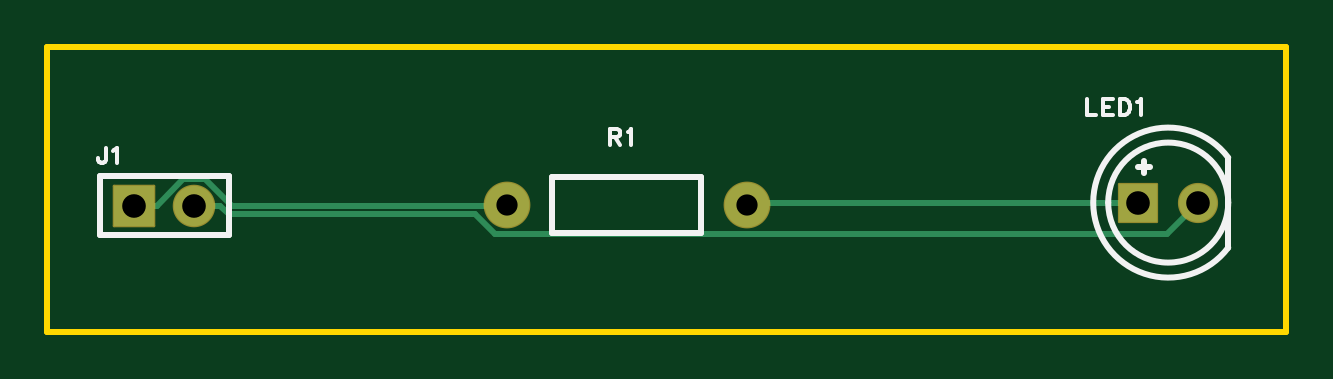
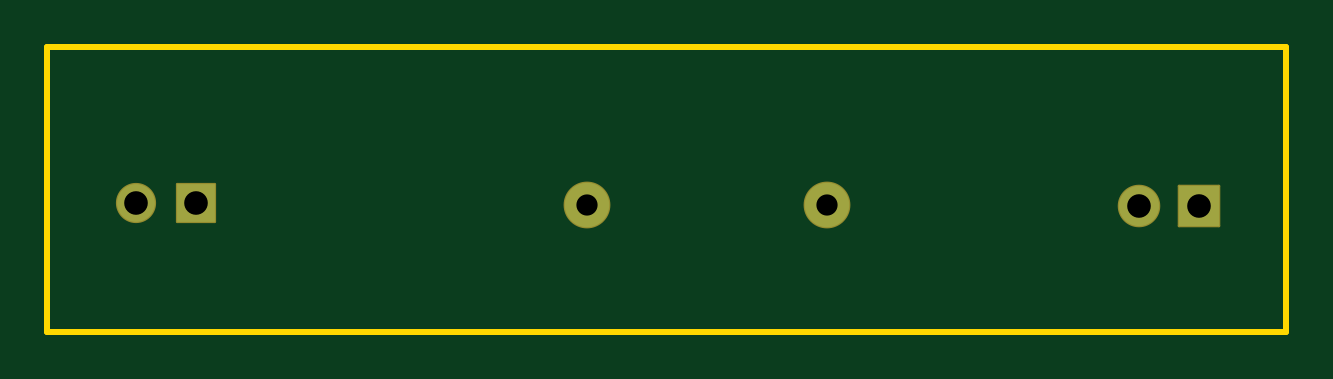
Circuit board: 8 layer files. Board 52.5 x 12.1 mm.
- drill: Drill_PTH_Through.DRL (344 bytes)
- outline: Gerber_BoardOutlineLayer.GKO (786 bytes)
- bottom_copper: Gerber_BottomLayer.GBL (901 bytes)
- bottom_silk: Gerber_BottomSilkscreenLayer.GBO (631 bytes)
- bottom_mask: Gerber_BottomSolderMaskLayer.GBS (1194 bytes)
- top_copper: Gerber_TopLayer.GTL (1446 bytes)
- top_silk: Gerber_TopSilkscreenLayer.GTO (3055 bytes)
- top_mask: Gerber_TopSolderMaskLayer.GTS (1191 bytes)

=== drill: Drill_PTH_Through.DRL ===
;TYPE=PLATED
;Layer: PTH_Through
;EasyEDA Pro v3.2.148, 2026-08-12 10:44:37
;Gerber Generator version 0.3
M48
METRIC,LZ,0000.00000
;Hole size 1 = 0.89916 METRIC
T01C0.89916
;Hole size 2 = 1.00000 METRIC
T02C1.00000
%
G05
G90
T01
X-35.16043Y-17.38043
X-25.00043Y-17.38043
T02
X-8.432Y-17.272
X-5.892Y-17.272
X-50.927Y-17.399
X-48.387Y-17.399
M30
=== outline: Gerber_BoardOutlineLayer.GKO ===
G04 Layer: BoardOutlineLayer*
G04 EasyEDA Pro v3.2.148, 2026-08-12 10:44:37*
G04 Gerber Generator version 0.3*
G04 Scale: 100 percent, Rotated: No, Reflected: No*
G04 Dimensions in millimeters*
G04 Leading zeros omitted, absolute positions, 4 integers and 5 decimals*
G04 Generated by one-click*
G04 Object Configs: Pad,Via,Track,Text,Image,Dimension,BoardOutline,BoardCutout,CopperFilled,SolidRegion,FPCStiffener,Line,PlaneZone,ComponentProperty,ComponentSilkscreen,TearDrop*
G04 Layer Configs: 1,2,3,4,5,6,7,8,9,10,11,13,14,56*
G04 Copper Areas: 0*
%FSLAX45Y45*%
%MOMM*%
%ADD10C,0.254*%
%ADD11C,0.6355*%
G75*


G04 Rect Start*
G54D10*
G01X-5461000Y-2273300D02*
G01X-5461000Y-1066800D01*
G01X-215900Y-1066800D01*
G01X-215900Y-2273300D01*
G01X-5461000Y-2273300D01*
G04 Rect End*

M02*


=== bottom_copper: Gerber_BottomLayer.GBL ===
G04 Layer: BottomLayer*
G04 EasyEDA Pro v3.2.148, 2026-08-12 10:44:37*
G04 Gerber Generator version 0.3*
G04 Scale: 100 percent, Rotated: No, Reflected: No*
G04 Dimensions in millimeters*
G04 Leading zeros omitted, absolute positions, 4 integers and 5 decimals*
G04 Generated by one-click*
G04 Object Configs: Pad,Via,Track,Text,Image,Dimension,BoardOutline,BoardCutout,CopperFilled,SolidRegion,FPCStiffener,Line,PlaneZone,ComponentProperty,ComponentSilkscreen,TearDrop*
G04 Layer Configs: 1,2,3,4,5,6,7,8,9,10,11,13,14,56*
G04 Copper Areas: 0*
%FSLAX45Y45*%
%MOMM*%
%ADD10R,1.6X1.6*%
%ADD11C,1.6*%
%ADD12R,1.7X1.7*%
%ADD13C,1.7*%
%ADD14C,1.8796*%
%ADD15C,0.2335*%
G75*


G04 Pad Start*
G54D10*
G01X-843200Y-1727200D03*
G54D11*
G01X-589200Y-1727200D03*
G54D12*
G01X-5092700Y-1739900D03*
G54D13*
G01X-4838700Y-1739900D03*
G54D14*
G01X-3516043Y-1738043D03*
G01X-2500043Y-1738043D03*
G04 Pad End*

M02*


=== bottom_silk: Gerber_BottomSilkscreenLayer.GBO ===
G04 Layer: BottomSilkscreenLayer*
G04 EasyEDA Pro v3.2.148, 2026-08-12 10:44:37*
G04 Gerber Generator version 0.3*
G04 Scale: 100 percent, Rotated: No, Reflected: No*
G04 Dimensions in millimeters*
G04 Leading zeros omitted, absolute positions, 4 integers and 5 decimals*
G04 Generated by one-click*
G04 Object Configs: Pad,Via,Track,Text,Image,Dimension,BoardOutline,BoardCutout,CopperFilled,SolidRegion,FPCStiffener,Line,PlaneZone,ComponentProperty,ComponentSilkscreen,TearDrop*
G04 Layer Configs: 1,2,3,4,5,6,7,8,9,10,11,13,14,56*
G04 Copper Areas: 0*
%FSLAX45Y45*%
%MOMM*%
%ADD10C,0.254*%
%ADD11C,0.0766*%
G75*

G54D10*

M02*


=== bottom_mask: Gerber_BottomSolderMaskLayer.GBS ===
G04 Layer: BottomSolderMaskLayer*
G04 EasyEDA Pro v3.2.148, 2026-08-12 10:44:37*
G04 Gerber Generator version 0.3*
G04 Scale: 100 percent, Rotated: No, Reflected: No*
G04 Dimensions in millimeters*
G04 Leading zeros omitted, absolute positions, 4 integers and 5 decimals*
G04 Generated by one-click*
G04 Object Configs: Pad,Via,Track,Text,Image,Dimension,BoardOutline,BoardCutout,CopperFilled,SolidRegion,FPCStiffener,Line,PlaneZone,ComponentProperty,ComponentSilkscreen,TearDrop*
G04 Layer Configs: 1,2,3,4,5,6,7,8,9,10,11,13,14,56*
G04 Copper Areas: 0*
%FSLAX45Y45*%
%MOMM*%
%AMRoundRect*1,1,$1,$2,$3*1,1,$1,$4,$5*1,1,$1,0-$2,0-$3*1,1,$1,0-$4,0-$5*20,1,$1,$2,$3,$4,$5,0*20,1,$1,$4,$5,0-$2,0-$3,0*20,1,$1,0-$2,0-$3,0-$4,0-$5,0*20,1,$1,0-$4,0-$5,$2,$3,0*4,1,4,$2,$3,$4,$5,0-$2,0-$3,0-$4,0-$5,$2,$3,0*%
%ADD10RoundRect,0.1016X-0.8X0.8X0.8X0.8*%
%ADD11C,1.7016*%
%ADD12RoundRect,0.1016X-0.85X0.85X0.85X0.85*%
%ADD13C,1.8016*%
%ADD14C,1.9812*%
%ADD15C,0.3572*%
G75*


G04 Pad Start*
G54D10*
G01X-843200Y-1727200D03*
G54D11*
G01X-589200Y-1727200D03*
G54D12*
G01X-5092700Y-1739900D03*
G54D13*
G01X-4838700Y-1739900D03*
G54D14*
G01X-3516043Y-1738043D03*
G01X-2500043Y-1738043D03*
G04 Pad End*

M02*


=== top_copper: Gerber_TopLayer.GTL ===
G04 Layer: TopLayer*
G04 EasyEDA Pro v3.2.148, 2026-08-12 10:44:37*
G04 Gerber Generator version 0.3*
G04 Scale: 100 percent, Rotated: No, Reflected: No*
G04 Dimensions in millimeters*
G04 Leading zeros omitted, absolute positions, 4 integers and 5 decimals*
G04 Generated by one-click*
G04 Object Configs: Pad,Via,Track,Text,Image,Dimension,BoardOutline,BoardCutout,CopperFilled,SolidRegion,FPCStiffener,Line,PlaneZone,ComponentProperty,ComponentSilkscreen,TearDrop*
G04 Layer Configs: 1,2,3,4,5,6,7,8,9,10,11,13,14,56*
G04 Copper Areas: 0*
%FSLAX45Y45*%
%MOMM*%
%ADD10R,1.6X1.6*%
%ADD11C,1.6*%
%ADD12R,1.7X1.7*%
%ADD13C,1.7*%
%ADD14C,1.8796*%
%ADD15C,0.2520*%
%ADD16C,0.254*%
G75*


G04 Pad Start*
G54D10*
G01X-843200Y-1727200D03*
G54D11*
G01X-589200Y-1727200D03*
G54D12*
G01X-5092700Y-1739900D03*
G54D13*
G01X-4838700Y-1739900D03*
G54D14*
G01X-3516043Y-1738043D03*
G01X-2500043Y-1738043D03*
G04 Pad End*

G04 Track Start*
G54D16*
G01X-3517900Y-1739900D02*
G01X-3516043Y-1738043D01*
G01X-5092700Y-1739900D02*
G01X-4998365Y-1739900D01*
G01X-4885465Y-1627000D01*
G01X-4791935Y-1627000D01*
G01X-4679035Y-1739900D01*
G01X-3517900Y-1739900D01*
G01X-2500043Y-1738043D02*
G01X-2489200Y-1727200D01*
G01X-843200Y-1727200D01*
G01X-3566528Y-1859923D02*
G01X-3650951Y-1775500D01*
G01X-4693781Y-1775500D01*
G01X-4729381Y-1739900D01*
G01X-4838700Y-1739900D01*
G01X-589200Y-1727200D02*
G01X-721923Y-1859923D01*
G01X-3566528Y-1859923D01*
G04 Track End*

M02*


=== top_silk: Gerber_TopSilkscreenLayer.GTO ===
G04 Layer: TopSilkscreenLayer*
G04 EasyEDA Pro v3.2.148, 2026-08-12 10:44:37*
G04 Gerber Generator version 0.3*
G04 Scale: 100 percent, Rotated: No, Reflected: No*
G04 Dimensions in millimeters*
G04 Leading zeros omitted, absolute positions, 4 integers and 5 decimals*
G04 Generated by one-click*
G04 Object Configs: Pad,Via,Track,Text,Image,Dimension,BoardOutline,BoardCutout,CopperFilled,SolidRegion,FPCStiffener,Line,PlaneZone,ComponentProperty,ComponentSilkscreen,TearDrop*
G04 Layer Configs: 1,2,3,4,5,6,7,8,9,10,11,13,14,56*
G04 Copper Areas: 0*
%FSLAX45Y45*%
%MOMM*%
%ADD10C,0.1524*%
%ADD11C,0.254*%
%ADD12C,0.7369*%
G75*


G04 Text Start*
G54D10*
G01X-5213792Y-1495268D02*
G01X-5213792Y-1544798D01*
G01X-5216840Y-1553942D01*
G01X-5219888Y-1557244D01*
G01X-5226238Y-1560292D01*
G01X-5232334Y-1560292D01*
G01X-5238684Y-1557244D01*
G01X-5241732Y-1553942D01*
G01X-5244780Y-1544798D01*
G01X-5244780Y-1538448D01*
G01X-5183566Y-1507714D02*
G01X-5177470Y-1504412D01*
G01X-5168326Y-1495268D01*
G01X-5168326Y-1560292D01*
G01X-3078480Y-1417066D02*
G01X-3078480Y-1482090D01*
G01X-3078480Y-1417066D02*
G01X-3050540Y-1417066D01*
G01X-3041396Y-1420114D01*
G01X-3038348Y-1423162D01*
G01X-3035046Y-1429512D01*
G01X-3035046Y-1435608D01*
G01X-3038348Y-1441704D01*
G01X-3041396Y-1444752D01*
G01X-3050540Y-1448054D01*
G01X-3078480Y-1448054D01*
G01X-3056890Y-1448054D02*
G01X-3035046Y-1482090D01*
G01X-3004820Y-1429512D02*
G01X-2998724Y-1426210D01*
G01X-2989580Y-1417066D01*
G01X-2989580Y-1482090D01*
G01X-1058833Y-1290066D02*
G01X-1058833Y-1355090D01*
G01X-1058833Y-1355090D02*
G01X-1021749Y-1355090D01*
G01X-991523Y-1290066D02*
G01X-991523Y-1355090D01*
G01X-991523Y-1290066D02*
G01X-951391Y-1290066D01*
G01X-991523Y-1321054D02*
G01X-966885Y-1321054D01*
G01X-991523Y-1355090D02*
G01X-951391Y-1355090D01*
G01X-921165Y-1290066D02*
G01X-921165Y-1355090D01*
G01X-921165Y-1290066D02*
G01X-899575Y-1290066D01*
G01X-890431Y-1293114D01*
G01X-884081Y-1299210D01*
G01X-881033Y-1305560D01*
G01X-877985Y-1314704D01*
G01X-877985Y-1330198D01*
G01X-881033Y-1339596D01*
G01X-884081Y-1345692D01*
G01X-890431Y-1352042D01*
G01X-899575Y-1355090D01*
G01X-921165Y-1355090D01*
G01X-847759Y-1302512D02*
G01X-841663Y-1299210D01*
G01X-832519Y-1290066D01*
G01X-832519Y-1355090D01*
G04 Text End*

G04 PolygonModel Start*
G54D11*
G01X-462200Y-1917700D02*
G01X-462200Y-1536700D01*
G01X-843200Y-1574800D02*
G01X-792400Y-1574800D01*
G01X-817800Y-1549400D02*
G01X-817800Y-1600200D01*
G01X-462200Y-1917700D02*
G02X-462200Y-1536700I-254000J190500D01*
G01X-4691700Y-1614902D02*
G01X-4691700Y-1864901D01*
G01X-5239700Y-1614902D02*
G01X-4691700Y-1614902D01*
G01X-5239700Y-1864901D02*
G01X-5239700Y-1614902D01*
G01X-4691700Y-1864901D02*
G01X-5239700Y-1864901D01*
G01X-3323003Y-1857423D02*
G01X-3323003Y-1618663D01*
G01X-3323003Y-1618663D02*
G01X-2693083Y-1618663D01*
G01X-2693083Y-1618663D02*
G01X-2693083Y-1857423D01*
G01X-2693083Y-1857423D02*
G01X-3323003Y-1857423D01*

G04 Circle Start*
G01X-970200Y-1727200D02*
G03X-462200Y-1727200I254000J0D01*
G03X-970200Y-1727200I-254000J0D01*
G04 Circle End*

M02*


=== top_mask: Gerber_TopSolderMaskLayer.GTS ===
G04 Layer: TopSolderMaskLayer*
G04 EasyEDA Pro v3.2.148, 2026-08-12 10:44:37*
G04 Gerber Generator version 0.3*
G04 Scale: 100 percent, Rotated: No, Reflected: No*
G04 Dimensions in millimeters*
G04 Leading zeros omitted, absolute positions, 4 integers and 5 decimals*
G04 Generated by one-click*
G04 Object Configs: Pad,Via,Track,Text,Image,Dimension,BoardOutline,BoardCutout,CopperFilled,SolidRegion,FPCStiffener,Line,PlaneZone,ComponentProperty,ComponentSilkscreen,TearDrop*
G04 Layer Configs: 1,2,3,4,5,6,7,8,9,10,11,13,14,56*
G04 Copper Areas: 0*
%FSLAX45Y45*%
%MOMM*%
%AMRoundRect*1,1,$1,$2,$3*1,1,$1,$4,$5*1,1,$1,0-$2,0-$3*1,1,$1,0-$4,0-$5*20,1,$1,$2,$3,$4,$5,0*20,1,$1,$4,$5,0-$2,0-$3,0*20,1,$1,0-$2,0-$3,0-$4,0-$5,0*20,1,$1,0-$4,0-$5,$2,$3,0*4,1,4,$2,$3,$4,$5,0-$2,0-$3,0-$4,0-$5,$2,$3,0*%
%ADD10RoundRect,0.1016X-0.8X0.8X0.8X0.8*%
%ADD11C,1.7016*%
%ADD12RoundRect,0.1016X-0.85X0.85X0.85X0.85*%
%ADD13C,1.8016*%
%ADD14C,1.9812*%
%ADD15C,0.8775*%
G75*


G04 Pad Start*
G54D10*
G01X-843200Y-1727200D03*
G54D11*
G01X-589200Y-1727200D03*
G54D12*
G01X-5092700Y-1739900D03*
G54D13*
G01X-4838700Y-1739900D03*
G54D14*
G01X-3516043Y-1738043D03*
G01X-2500043Y-1738043D03*
G04 Pad End*

M02*
